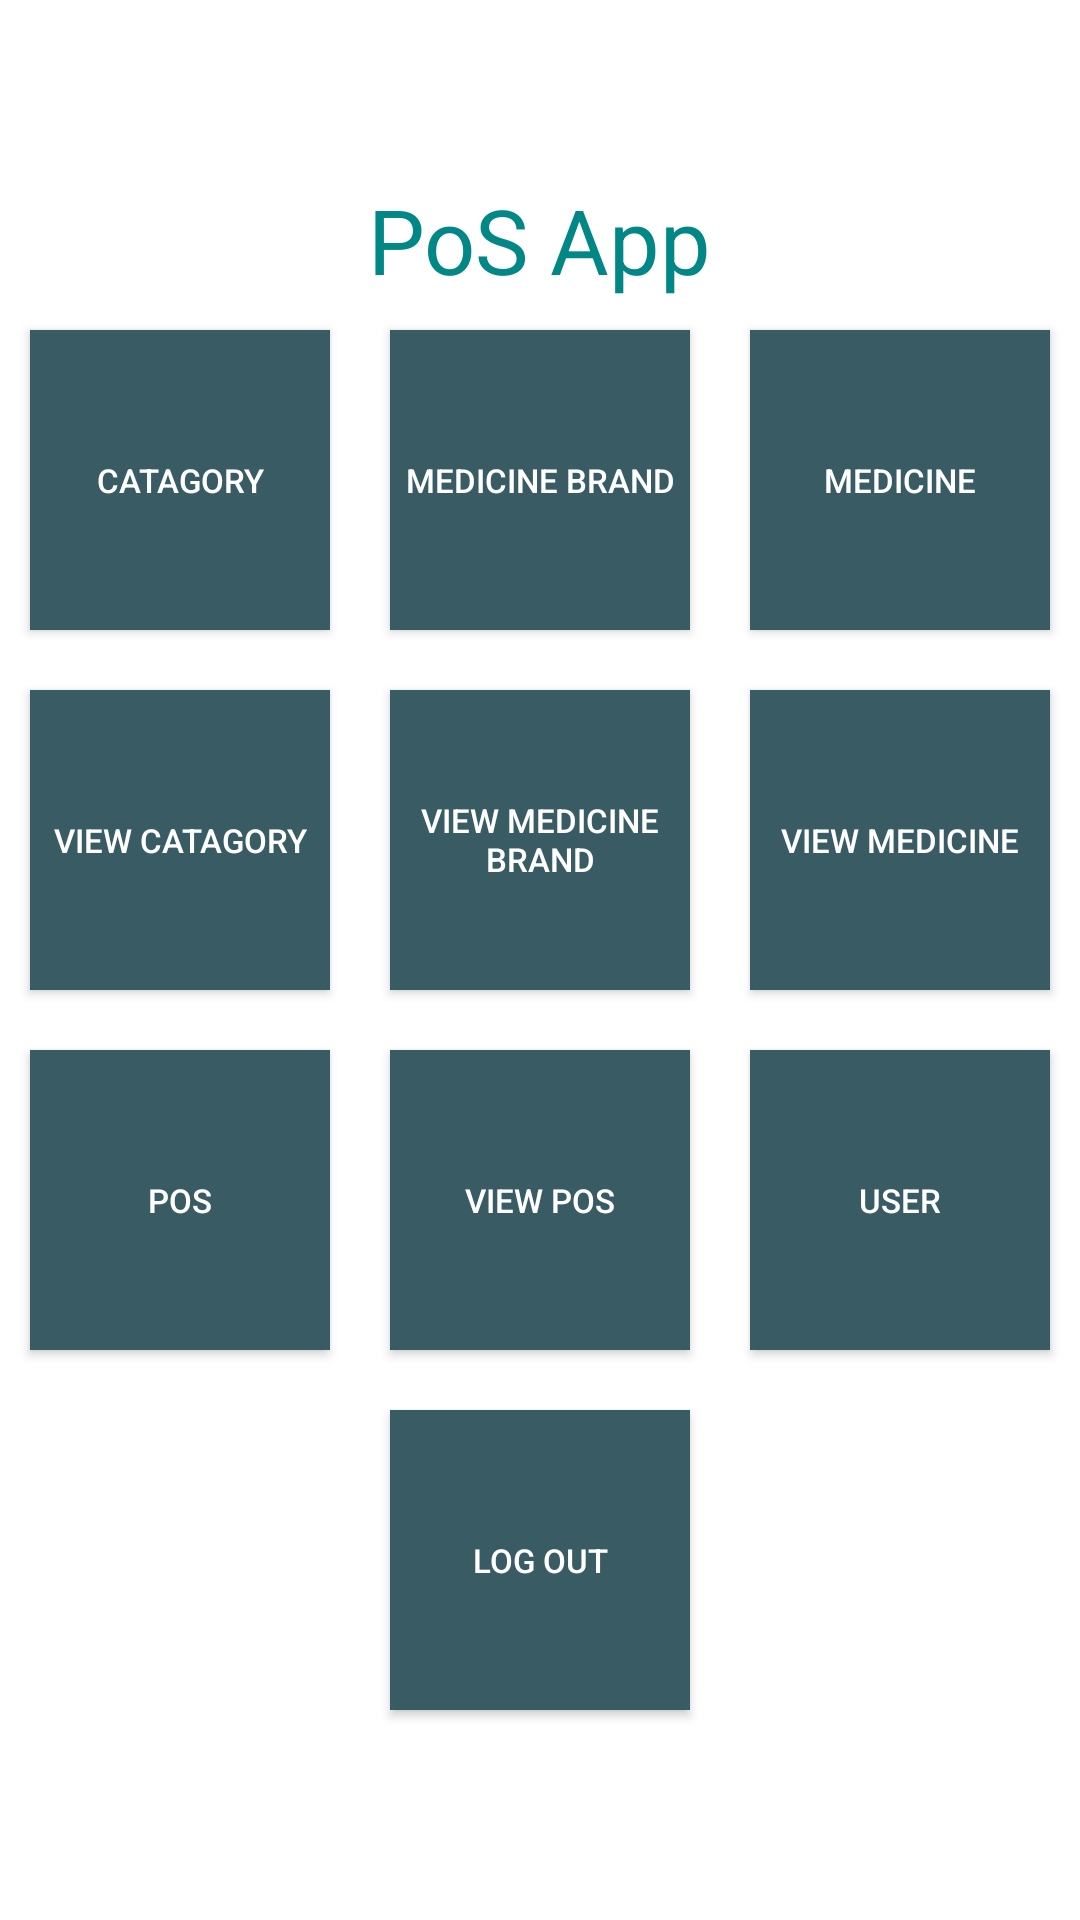

Layout XML and referenced resources for this Android screen:
<!-- AndroidManifest.xml: application theme Theme.Pointofsalesapp -->
<!-- res/layout/activity_main.xml -->
<?xml version="1.0" encoding="utf-8"?>
<LinearLayout xmlns:android="http://schemas.android.com/apk/res/android"
    xmlns:app="http://schemas.android.com/apk/res-auto"
    xmlns:tools="http://schemas.android.com/tools"
    android:layout_width="match_parent"
    android:layout_height="match_parent"
    android:orientation="vertical"
    android:gravity="center"
    tools:context=".Main">

    <LinearLayout
        android:layout_width="wrap_content"
        android:layout_height="wrap_content"
        android:gravity="center"
        android:orientation="vertical">

        <TextView
            android:layout_width="wrap_content"
            android:layout_height="wrap_content"
            android:text="PoS App"
            android:textSize="30sp"
            android:textColor="@color/teal_700"
            />


    </LinearLayout>

    <LinearLayout
        android:layout_width="wrap_content"
        android:layout_height="wrap_content"
        android:orientation="horizontal">

        <Button
            android:layout_width="100dp"
            android:layout_height="100dp"
            android:text="Catagory"
            android:textSize="11dp"
            android:id="@+id/btn"

            android:layout_margin="10dp"

            android:background="@color/navy_300"
            android:textColor="@color/white"

            />

        <Button
            android:id="@+id/btn2"
            android:layout_width="100dp"
            android:layout_height="100dp"
            android:layout_margin="10dp"

            android:background="@color/navy_300"

            android:text="Medicine Brand"
            android:textSize="11dp"
            android:textColor="@color/white"

            />

        <Button
            android:id="@+id/btn3"
            android:layout_width="100dp"
            android:layout_height="100dp"
            android:layout_margin="10dp"

            android:background="@color/navy_300"

            android:text="Medicine"
            android:textSize="11dp"
            android:textColor="@color/white"

            />


    </LinearLayout>

    <LinearLayout
        android:layout_width="wrap_content"
        android:layout_height="wrap_content"
        android:gravity="center"
        android:orientation="horizontal">

        <Button
            android:layout_width="100dp"
            android:layout_height="100dp"
            android:text="View Catagory"
            android:textSize="11dp"
            android:id="@+id/btn4"

            android:layout_margin="10dp"

            android:background="@color/navy_300"
            android:textColor="@color/white"

            />

        <Button
            android:id="@+id/btn5"
            android:layout_width="100dp"
            android:layout_height="100dp"
            android:layout_margin="10dp"

            android:background="@color/navy_300"

            android:text="View Medicine Brand"
            android:textSize="11dp"
            android:textColor="@color/white"

            />

        <Button
            android:id="@+id/btn6"
            android:layout_width="100dp"
            android:layout_height="100dp"
            android:layout_margin="10dp"

            android:background="@color/navy_300"

            android:text="View Medicine"
            android:textSize="11dp"
            android:textColor="@color/white"

            />


    </LinearLayout>

    <LinearLayout
        android:layout_width="wrap_content"
        android:layout_height="wrap_content"
        android:gravity="center"
        android:orientation="horizontal">

        <Button
            android:layout_width="100dp"
            android:layout_height="100dp"
            android:text="PoS"
            android:textSize="11dp"
            android:id="@+id/btn7"

            android:layout_margin="10dp"

            android:background="@color/navy_300"
            android:textColor="@color/white"

            />

        <Button
            android:id="@+id/btn8"
            android:layout_width="100dp"
            android:layout_height="100dp"
            android:layout_margin="10dp"

            android:background="@color/navy_300"

            android:text="View PoS"
            android:textSize="11dp"
            android:textColor="@color/white"

            />

        <Button
            android:id="@+id/btn9"
            android:layout_width="100dp"
            android:layout_height="100dp"
            android:layout_margin="10dp"

            android:background="@color/navy_300"

            android:text="User"
            android:textSize="11dp"
            android:textColor="@color/white"

            />


    </LinearLayout>

    <LinearLayout
        android:layout_width="wrap_content"
        android:layout_height="wrap_content"
        android:gravity="center"
        android:orientation="horizontal">

        <Button
            android:layout_width="100dp"
            android:layout_height="100dp"
            android:text="Log Out"
            android:textSize="11dp"
            android:id="@+id/btn10"

            android:layout_margin="10dp"

            android:background="@color/navy_300"
            android:textColor="@color/white"

            />


    </LinearLayout>


</LinearLayout>
<!-- resources referenced by this layout -->
<resources>
  <color name="navy_300">#395b64</color>
  <color name="teal_700">#FF018786</color>
  <color name="white">#FFFFFFFF</color>
  <style name="Theme.Pointofsalesapp" parent="Theme.MaterialComponents.DayNight.DarkActionBar">
          
          <item name="colorPrimary">@color/purple_500</item>
          <item name="colorPrimaryVariant">@color/purple_700</item>
          <item name="colorOnPrimary">@color/white</item>
          
          <item name="colorSecondary">@color/teal_200</item>
          <item name="colorSecondaryVariant">@color/teal_700</item>
          <item name="colorOnSecondary">@color/black</item>
          
          <item name="android:statusBarColor" tools:targetApi="l">?attr/colorPrimaryVariant</item>
          
      </style>
  <color name="purple_500">#FF6200EE</color>
  <color name="purple_700">#FF3700B3</color>
  <color name="teal_200">#FF03DAC5</color>
  <color name="black">#FF000000</color>
</resources>
